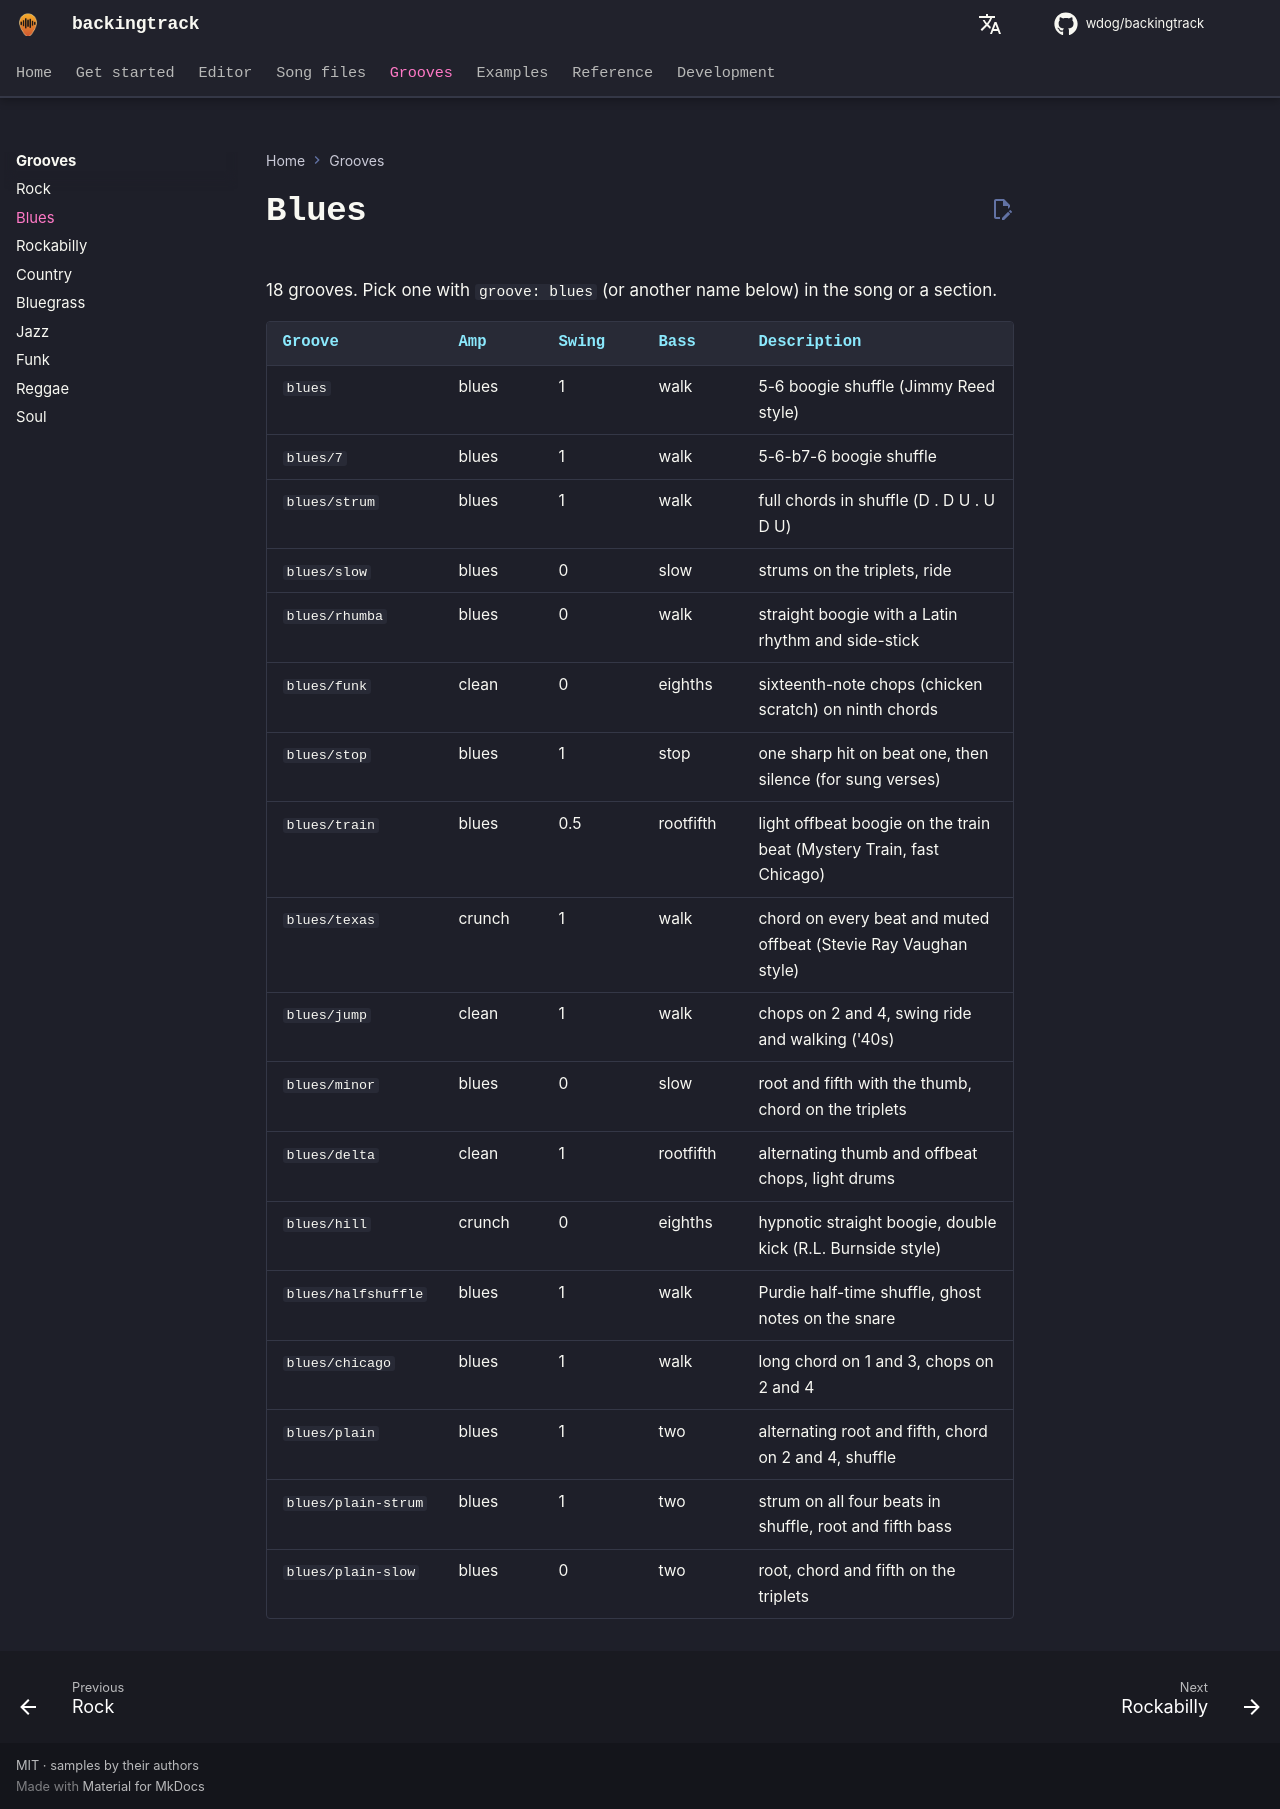

repository: wdog/backingtrack · page: grooves/blues/index.html · generator: mkdocs

# Blues

18 grooves. Pick one with `groove: blues` (or another name below) in the song or a section.

| Groove | Amp | Swing | Bass | Description |
|---|---|---|---|---|
| `blues` | blues | 1 | walk | 5-6 boogie shuffle (Jimmy Reed style) |
| `blues/7` | blues | 1 | walk | 5-6-b7-6 boogie shuffle |
| `blues/strum` | blues | 1 | walk | full chords in shuffle (D . D U . U D U) |
| `blues/slow` | blues | 0 | slow | strums on the triplets, ride |
| `blues/rhumba` | blues | 0 | walk | straight boogie with a Latin rhythm and side-stick |
| `blues/funk` | clean | 0 | eighths | sixteenth-note chops (chicken scratch) on ninth chords |
| `blues/stop` | blues | 1 | stop | one sharp hit on beat one, then silence (for sung verses) |
| `blues/train` | blues | 0.5 | rootfifth | light offbeat boogie on the train beat (Mystery Train, fast Chicago) |
| `blues/texas` | crunch | 1 | walk | chord on every beat and muted offbeat (Stevie Ray Vaughan style) |
| `blues/jump` | clean | 1 | walk | chops on 2 and 4, swing ride and walking ('40s) |
| `blues/minor` | blues | 0 | slow | root and fifth with the thumb, chord on the triplets |
| `blues/delta` | clean | 1 | rootfifth | alternating thumb and offbeat chops, light drums |
| `blues/hill` | crunch | 0 | eighths | hypnotic straight boogie, double kick (R.L. Burnside style) |
| `blues/halfshuffle` | blues | 1 | walk | Purdie half-time shuffle, ghost notes on the snare |
| `blues/chicago` | blues | 1 | walk | long chord on 1 and 3, chops on 2 and 4 |
| `blues/plain` | blues | 1 | two | alternating root and fifth, chord on 2 and 4, shuffle |
| `blues/plain-strum` | blues | 1 | two | strum on all four beats in shuffle, root and fifth bass |
| `blues/plain-slow` | blues | 0 | two | root, chord and fifth on the triplets |
